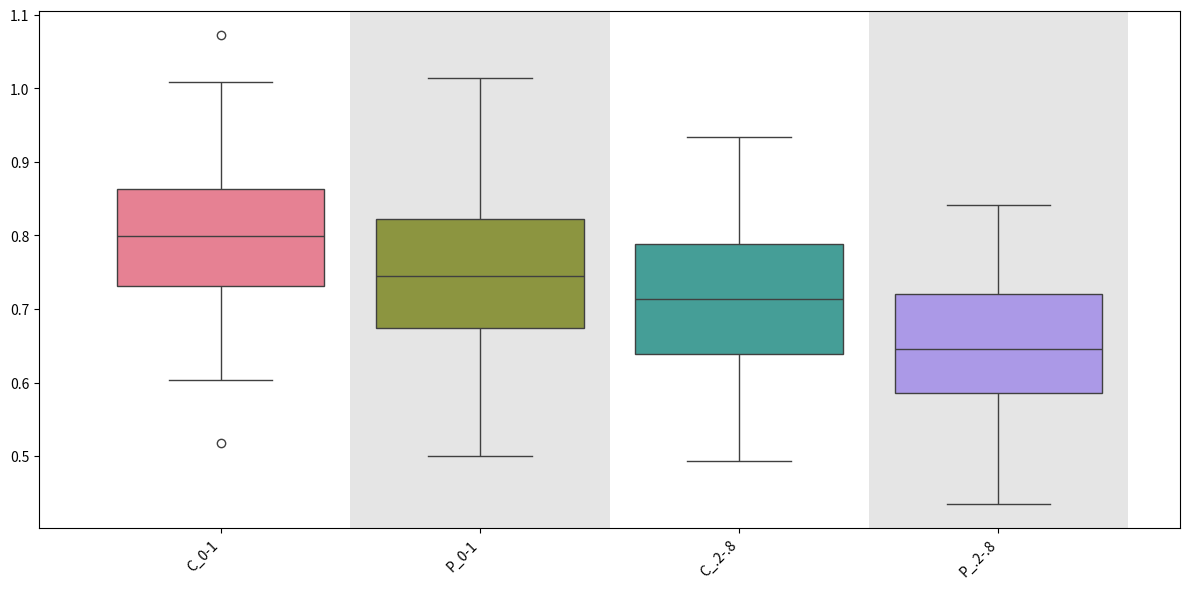

Generate this figure with matplotlib:
"""
import seaborn as sns
import matplotlib.pyplot as plt
import numpy as np
import pandas as pd

# Generating example data
np.random.seed(42)
data = pd.DataFrame({
    'day': np.random.choice(['Thur', 'Fri', 'Sat', 'Sun'], size=100),
    'total_bill': np.random.normal(loc=20, scale=8, size=100)
})

# Create a figure
fig, ax = plt.subplots(figsize=(8, 6))

# Plot the boxplot
sns.boxplot(x="day", y="total_bill", data=data, palette="husl")

# Get the unique values on x-axis and their corresponding positions
x_values = data['day'].unique()
x_positions = np.arange(len(x_values))

# Set the background color of the figure based on the variable on x-axis
for x_value, x_position in zip(x_values, x_positions):
    color = 'white' if x_value in ['Thur', 'Fri'] else (0.7,0.7,0.7)
    ax.axvspan(x_position - 0.5, x_position + 0.5, facecolor=color, alpha=0.2)

# Show the plot
plt.show()

"""


import seaborn as sns
import matplotlib.pyplot as plt
import numpy as np
import pandas as pd

# Example DataFrame
clean_acc1 = np.random.normal(loc=0.8, scale=0.1, size=100)
attacked_acc1 = np.random.normal(loc=0.75, scale=0.1, size=100)
clean_acc2 = np.random.normal(loc=0.7, scale=0.1, size=100)
attacked_acc2 = np.random.normal(loc=0.65, scale=0.1, size=100)
# Similarly for other variables

# Creating the DataFrame
data = pd.DataFrame({
    "C_0-1": clean_acc1,
    "P_0-1": attacked_acc1,
    "C_.2-.8": clean_acc2,
    "P_.2-.8": attacked_acc2,
    # Add other columns similarly
})

# Create a figure
fig, ax = plt.subplots(figsize=(12, 6))

# Plot the boxplot
sns.boxplot(data=data, palette="husl", ax=ax)

# Get the unique values on x-axis and their corresponding positions
x_values = np.arange(len(data.columns))

# Set the background color of the figure based on the variable on x-axis
for x_position in x_values:
    col_name = data.columns[x_position]
    color = 'white' if col_name.startswith('C_') else (0.8, 0.8, 0.8)  # Light gray
    ax.axvspan(x_position - 0.5, x_position + 0.5, facecolor=color, alpha=0.5)

# Set x-axis labels
ax.set_xticks(x_values)
ax.set_xticklabels(data.columns, rotation=45, ha='right')


#plt.close('all')
# Show the plot
plt.tight_layout()
plt.show()

